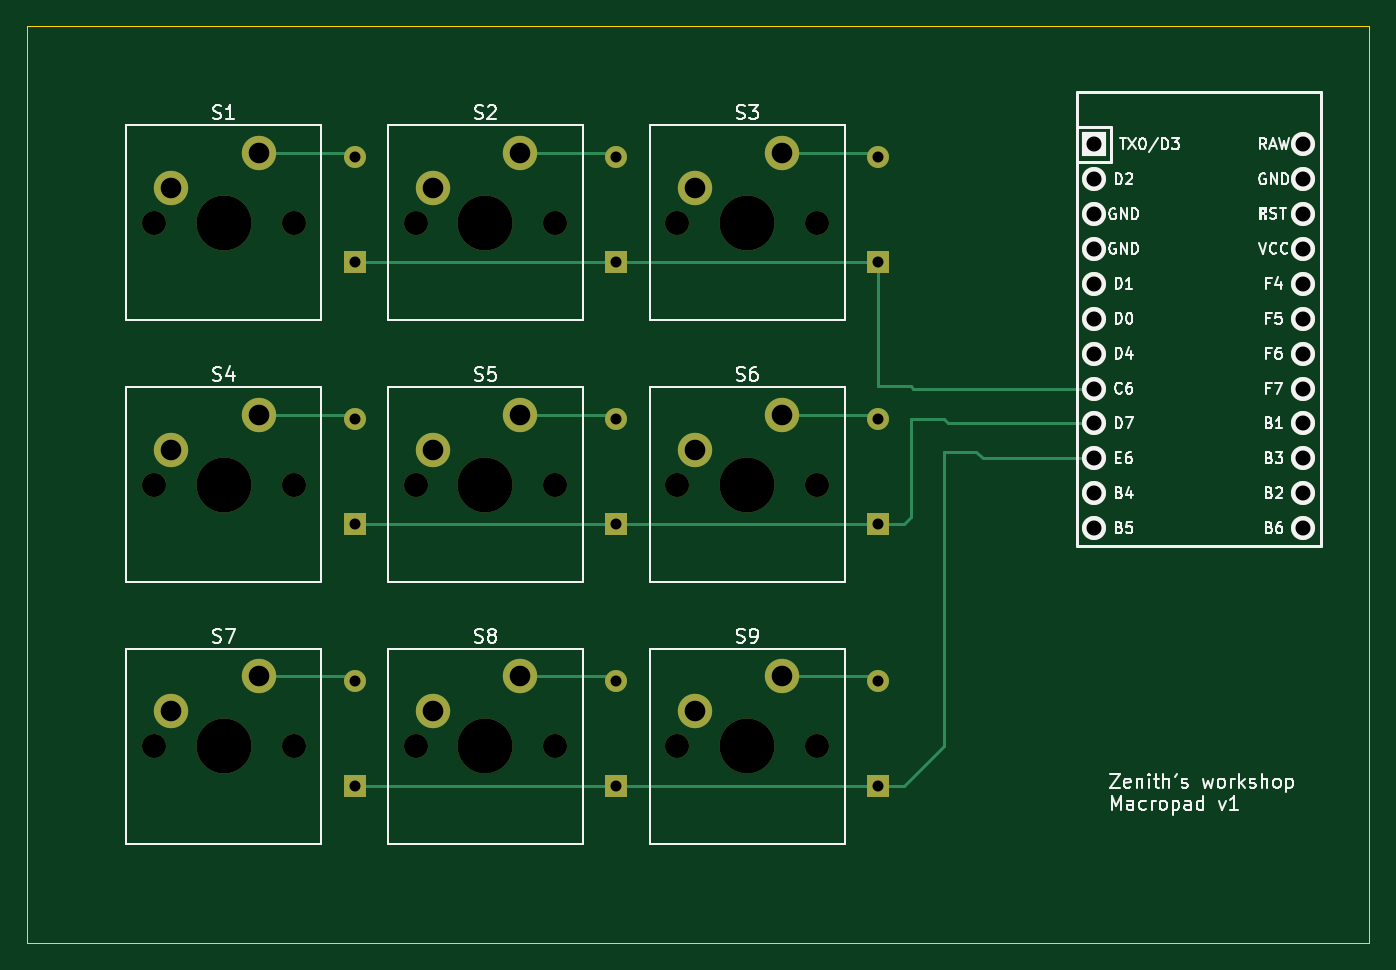
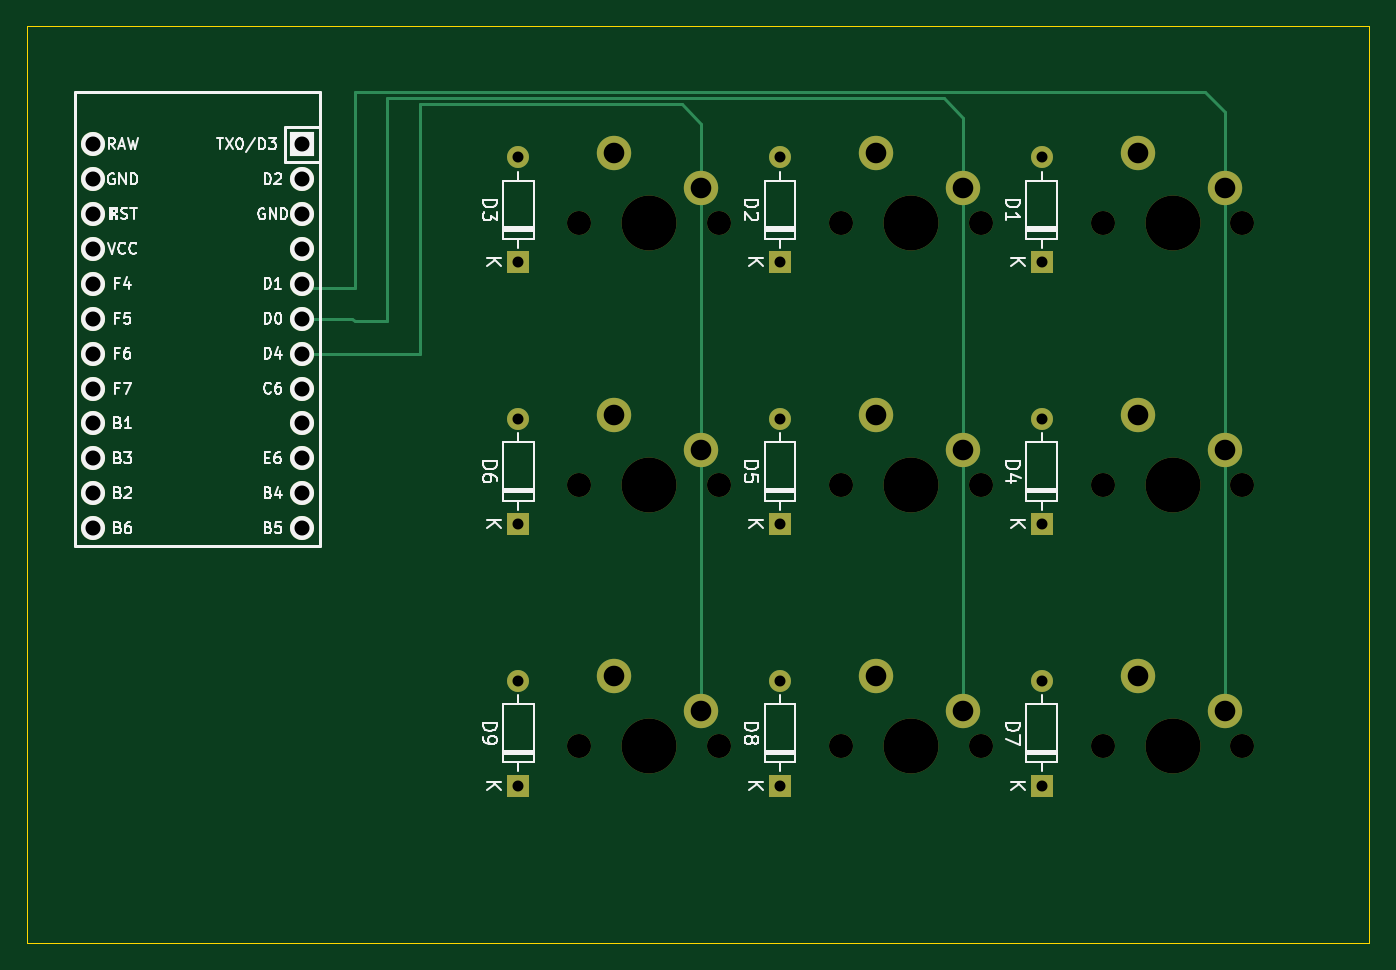
Circuit board: 11 layer files. Board 97.6 x 66.7 mm.
- bottom_copper: v1-B_Cu.gbr (6426 bytes)
- bottom_mask: v1-B_Mask.gbr (3612 bytes)
- paste: v1-B_Paste.gbr (460 bytes)
- bottom_silk: v1-B_Silkscreen.gbr (49922 bytes)
- outline: v1-Edge_Cuts.gbr (625 bytes)
- top_copper: v1-F_Cu.gbr (7445 bytes)
- top_mask: v1-F_Mask.gbr (3612 bytes)
- paste: v1-F_Paste.gbr (460 bytes)
- top_silk: v1-F_Silkscreen.gbr (64172 bytes)
- drill: v1-NPTH.drl (835 bytes)
- drill: v1-PTH.drl (1522 bytes)

=== bottom_copper: v1-B_Cu.gbr (6426 bytes, source omitted) ===
=== bottom_mask: v1-B_Mask.gbr ===
%TF.GenerationSoftware,KiCad,Pcbnew,8.0.1*%
%TF.CreationDate,2024-04-28T14:26:27+12:00*%
%TF.ProjectId,v1,76312e6b-6963-4616-945f-706362585858,rev?*%
%TF.SameCoordinates,Original*%
%TF.FileFunction,Soldermask,Bot*%
%TF.FilePolarity,Negative*%
%FSLAX46Y46*%
G04 Gerber Fmt 4.6, Leading zero omitted, Abs format (unit mm)*
G04 Created by KiCad (PCBNEW 8.0.1) date 2024-04-28 14:26:27*
%MOMM*%
%LPD*%
G01*
G04 APERTURE LIST*
%ADD10C,1.750000*%
%ADD11C,4.000000*%
%ADD12C,2.500000*%
%ADD13R,1.752600X1.752600*%
%ADD14C,1.752600*%
%ADD15R,1.600000X1.600000*%
%ADD16O,1.600000X1.600000*%
G04 APERTURE END LIST*
D10*
%TO.C,S7*%
X123190000Y-114300000D03*
D11*
X128270000Y-114300000D03*
D10*
X133350000Y-114300000D03*
D12*
X124460000Y-111760000D03*
X130810000Y-109220000D03*
%TD*%
D13*
%TO.C,U1*%
X191611250Y-70485000D03*
D14*
X191611250Y-73025000D03*
X191611250Y-75565000D03*
X191611250Y-78105000D03*
X191611250Y-80645000D03*
X191611250Y-83185000D03*
X191611250Y-85725000D03*
X191611250Y-88265000D03*
X191611250Y-90805000D03*
X191611250Y-93345000D03*
X191611250Y-95885000D03*
X191611250Y-98425000D03*
X206851250Y-98425000D03*
X206851250Y-95885000D03*
X206851250Y-93345000D03*
X206851250Y-90805000D03*
X206851250Y-88265000D03*
X206851250Y-85725000D03*
X206851250Y-83185000D03*
X206851250Y-80645000D03*
X206851250Y-78105000D03*
X206851250Y-75565000D03*
X206851250Y-73025000D03*
X206851250Y-70485000D03*
%TD*%
D10*
%TO.C,S5*%
X142240000Y-95250000D03*
D11*
X147320000Y-95250000D03*
D10*
X152400000Y-95250000D03*
D12*
X143510000Y-92710000D03*
X149860000Y-90170000D03*
%TD*%
D10*
%TO.C,S4*%
X123190000Y-95250000D03*
D11*
X128270000Y-95250000D03*
D10*
X133350000Y-95250000D03*
D12*
X124460000Y-92710000D03*
X130810000Y-90170000D03*
%TD*%
D10*
%TO.C,S1*%
X123190000Y-76200000D03*
D11*
X128270000Y-76200000D03*
D10*
X133350000Y-76200000D03*
D12*
X124460000Y-73660000D03*
X130810000Y-71120000D03*
%TD*%
D10*
%TO.C,S3*%
X161290000Y-76200000D03*
D11*
X166370000Y-76200000D03*
D10*
X171450000Y-76200000D03*
D12*
X162560000Y-73660000D03*
X168910000Y-71120000D03*
%TD*%
D10*
%TO.C,S6*%
X161290000Y-95250000D03*
D11*
X166370000Y-95250000D03*
D10*
X171450000Y-95250000D03*
D12*
X162560000Y-92710000D03*
X168910000Y-90170000D03*
%TD*%
D10*
%TO.C,S2*%
X142240000Y-76200000D03*
D11*
X147320000Y-76200000D03*
D10*
X152400000Y-76200000D03*
D12*
X143510000Y-73660000D03*
X149860000Y-71120000D03*
%TD*%
D10*
%TO.C,S8*%
X142240000Y-114300000D03*
D11*
X147320000Y-114300000D03*
D10*
X152400000Y-114300000D03*
D12*
X143510000Y-111760000D03*
X149860000Y-109220000D03*
%TD*%
D10*
%TO.C,S9*%
X161290000Y-114300000D03*
D11*
X166370000Y-114300000D03*
D10*
X171450000Y-114300000D03*
D12*
X162560000Y-111760000D03*
X168910000Y-109220000D03*
%TD*%
D15*
%TO.C,D8*%
X156845000Y-117157500D03*
D16*
X156845000Y-109537500D03*
%TD*%
D15*
%TO.C,D5*%
X156845000Y-98107500D03*
D16*
X156845000Y-90487500D03*
%TD*%
D15*
%TO.C,D4*%
X137795000Y-98107500D03*
D16*
X137795000Y-90487500D03*
%TD*%
D15*
%TO.C,D2*%
X156845000Y-79057500D03*
D16*
X156845000Y-71437500D03*
%TD*%
D15*
%TO.C,D6*%
X175895000Y-98107500D03*
D16*
X175895000Y-90487500D03*
%TD*%
D15*
%TO.C,D9*%
X175895000Y-117157500D03*
D16*
X175895000Y-109537500D03*
%TD*%
D15*
%TO.C,D7*%
X137795000Y-117157500D03*
D16*
X137795000Y-109537500D03*
%TD*%
D15*
%TO.C,D3*%
X175895000Y-79057500D03*
D16*
X175895000Y-71437500D03*
%TD*%
D15*
%TO.C,D1*%
X137795000Y-79057500D03*
D16*
X137795000Y-71437500D03*
%TD*%
M02*

=== paste: v1-B_Paste.gbr ===
%TF.GenerationSoftware,KiCad,Pcbnew,8.0.1*%
%TF.CreationDate,2024-04-28T14:26:27+12:00*%
%TF.ProjectId,v1,76312e6b-6963-4616-945f-706362585858,rev?*%
%TF.SameCoordinates,Original*%
%TF.FileFunction,Paste,Bot*%
%TF.FilePolarity,Positive*%
%FSLAX46Y46*%
G04 Gerber Fmt 4.6, Leading zero omitted, Abs format (unit mm)*
G04 Created by KiCad (PCBNEW 8.0.1) date 2024-04-28 14:26:27*
%MOMM*%
%LPD*%
G01*
G04 APERTURE LIST*
G04 APERTURE END LIST*
M02*

=== bottom_silk: v1-B_Silkscreen.gbr (49922 bytes, source omitted) ===
=== outline: v1-Edge_Cuts.gbr ===
%TF.GenerationSoftware,KiCad,Pcbnew,8.0.1*%
%TF.CreationDate,2024-04-28T14:26:27+12:00*%
%TF.ProjectId,v1,76312e6b-6963-4616-945f-706362585858,rev?*%
%TF.SameCoordinates,Original*%
%TF.FileFunction,Profile,NP*%
%FSLAX46Y46*%
G04 Gerber Fmt 4.6, Leading zero omitted, Abs format (unit mm)*
G04 Created by KiCad (PCBNEW 8.0.1) date 2024-04-28 14:26:27*
%MOMM*%
%LPD*%
G01*
G04 APERTURE LIST*
%TA.AperFunction,Profile*%
%ADD10C,0.100000*%
%TD*%
G04 APERTURE END LIST*
D10*
X113982500Y-61912500D02*
X211613750Y-61912500D01*
X211613750Y-128587500D01*
X113982500Y-128587500D01*
X113982500Y-61912500D01*
M02*

=== top_copper: v1-F_Cu.gbr (7445 bytes, source omitted) ===
=== top_mask: v1-F_Mask.gbr ===
%TF.GenerationSoftware,KiCad,Pcbnew,8.0.1*%
%TF.CreationDate,2024-04-28T14:26:27+12:00*%
%TF.ProjectId,v1,76312e6b-6963-4616-945f-706362585858,rev?*%
%TF.SameCoordinates,Original*%
%TF.FileFunction,Soldermask,Top*%
%TF.FilePolarity,Negative*%
%FSLAX46Y46*%
G04 Gerber Fmt 4.6, Leading zero omitted, Abs format (unit mm)*
G04 Created by KiCad (PCBNEW 8.0.1) date 2024-04-28 14:26:27*
%MOMM*%
%LPD*%
G01*
G04 APERTURE LIST*
%ADD10C,1.750000*%
%ADD11C,4.000000*%
%ADD12C,2.500000*%
%ADD13R,1.752600X1.752600*%
%ADD14C,1.752600*%
%ADD15R,1.600000X1.600000*%
%ADD16O,1.600000X1.600000*%
G04 APERTURE END LIST*
D10*
%TO.C,S7*%
X123190000Y-114300000D03*
D11*
X128270000Y-114300000D03*
D10*
X133350000Y-114300000D03*
D12*
X124460000Y-111760000D03*
X130810000Y-109220000D03*
%TD*%
D13*
%TO.C,U1*%
X191611250Y-70485000D03*
D14*
X191611250Y-73025000D03*
X191611250Y-75565000D03*
X191611250Y-78105000D03*
X191611250Y-80645000D03*
X191611250Y-83185000D03*
X191611250Y-85725000D03*
X191611250Y-88265000D03*
X191611250Y-90805000D03*
X191611250Y-93345000D03*
X191611250Y-95885000D03*
X191611250Y-98425000D03*
X206851250Y-98425000D03*
X206851250Y-95885000D03*
X206851250Y-93345000D03*
X206851250Y-90805000D03*
X206851250Y-88265000D03*
X206851250Y-85725000D03*
X206851250Y-83185000D03*
X206851250Y-80645000D03*
X206851250Y-78105000D03*
X206851250Y-75565000D03*
X206851250Y-73025000D03*
X206851250Y-70485000D03*
%TD*%
D10*
%TO.C,S5*%
X142240000Y-95250000D03*
D11*
X147320000Y-95250000D03*
D10*
X152400000Y-95250000D03*
D12*
X143510000Y-92710000D03*
X149860000Y-90170000D03*
%TD*%
D10*
%TO.C,S4*%
X123190000Y-95250000D03*
D11*
X128270000Y-95250000D03*
D10*
X133350000Y-95250000D03*
D12*
X124460000Y-92710000D03*
X130810000Y-90170000D03*
%TD*%
D10*
%TO.C,S1*%
X123190000Y-76200000D03*
D11*
X128270000Y-76200000D03*
D10*
X133350000Y-76200000D03*
D12*
X124460000Y-73660000D03*
X130810000Y-71120000D03*
%TD*%
D10*
%TO.C,S3*%
X161290000Y-76200000D03*
D11*
X166370000Y-76200000D03*
D10*
X171450000Y-76200000D03*
D12*
X162560000Y-73660000D03*
X168910000Y-71120000D03*
%TD*%
D10*
%TO.C,S6*%
X161290000Y-95250000D03*
D11*
X166370000Y-95250000D03*
D10*
X171450000Y-95250000D03*
D12*
X162560000Y-92710000D03*
X168910000Y-90170000D03*
%TD*%
D10*
%TO.C,S2*%
X142240000Y-76200000D03*
D11*
X147320000Y-76200000D03*
D10*
X152400000Y-76200000D03*
D12*
X143510000Y-73660000D03*
X149860000Y-71120000D03*
%TD*%
D10*
%TO.C,S8*%
X142240000Y-114300000D03*
D11*
X147320000Y-114300000D03*
D10*
X152400000Y-114300000D03*
D12*
X143510000Y-111760000D03*
X149860000Y-109220000D03*
%TD*%
D10*
%TO.C,S9*%
X161290000Y-114300000D03*
D11*
X166370000Y-114300000D03*
D10*
X171450000Y-114300000D03*
D12*
X162560000Y-111760000D03*
X168910000Y-109220000D03*
%TD*%
D15*
%TO.C,D8*%
X156845000Y-117157500D03*
D16*
X156845000Y-109537500D03*
%TD*%
D15*
%TO.C,D5*%
X156845000Y-98107500D03*
D16*
X156845000Y-90487500D03*
%TD*%
D15*
%TO.C,D4*%
X137795000Y-98107500D03*
D16*
X137795000Y-90487500D03*
%TD*%
D15*
%TO.C,D2*%
X156845000Y-79057500D03*
D16*
X156845000Y-71437500D03*
%TD*%
D15*
%TO.C,D6*%
X175895000Y-98107500D03*
D16*
X175895000Y-90487500D03*
%TD*%
D15*
%TO.C,D9*%
X175895000Y-117157500D03*
D16*
X175895000Y-109537500D03*
%TD*%
D15*
%TO.C,D7*%
X137795000Y-117157500D03*
D16*
X137795000Y-109537500D03*
%TD*%
D15*
%TO.C,D3*%
X175895000Y-79057500D03*
D16*
X175895000Y-71437500D03*
%TD*%
D15*
%TO.C,D1*%
X137795000Y-79057500D03*
D16*
X137795000Y-71437500D03*
%TD*%
M02*

=== paste: v1-F_Paste.gbr ===
%TF.GenerationSoftware,KiCad,Pcbnew,8.0.1*%
%TF.CreationDate,2024-04-28T14:26:27+12:00*%
%TF.ProjectId,v1,76312e6b-6963-4616-945f-706362585858,rev?*%
%TF.SameCoordinates,Original*%
%TF.FileFunction,Paste,Top*%
%TF.FilePolarity,Positive*%
%FSLAX46Y46*%
G04 Gerber Fmt 4.6, Leading zero omitted, Abs format (unit mm)*
G04 Created by KiCad (PCBNEW 8.0.1) date 2024-04-28 14:26:27*
%MOMM*%
%LPD*%
G01*
G04 APERTURE LIST*
G04 APERTURE END LIST*
M02*

=== top_silk: v1-F_Silkscreen.gbr (64172 bytes, source omitted) ===
=== drill: v1-NPTH.drl ===
M48
; DRILL file {KiCad 8.0.1} date 2024-04-28T14:26:49+1200
; FORMAT={-:-/ absolute / metric / decimal}
; #@! TF.CreationDate,2024-04-28T14:26:49+12:00
; #@! TF.GenerationSoftware,Kicad,Pcbnew,8.0.1
; #@! TF.FileFunction,NonPlated,1,2,NPTH
FMAT,2
METRIC
; #@! TA.AperFunction,NonPlated,NPTH,ComponentDrill
T1C1.750
; #@! TA.AperFunction,NonPlated,NPTH,ComponentDrill
T2C4.000
%
G90
G05
T1
X123.19Y-76.2
X123.19Y-95.25
X123.19Y-114.3
X133.35Y-76.2
X133.35Y-95.25
X133.35Y-114.3
X142.24Y-76.2
X142.24Y-95.25
X142.24Y-114.3
X152.4Y-76.2
X152.4Y-95.25
X152.4Y-114.3
X161.29Y-76.2
X161.29Y-95.25
X161.29Y-114.3
X171.45Y-76.2
X171.45Y-95.25
X171.45Y-114.3
T2
X128.27Y-76.2
X128.27Y-95.25
X128.27Y-114.3
X147.32Y-76.2
X147.32Y-95.25
X147.32Y-114.3
X166.37Y-76.2
X166.37Y-95.25
X166.37Y-114.3
M30

=== drill: v1-PTH.drl ===
M48
; DRILL file {KiCad 8.0.1} date 2024-04-28T14:26:49+1200
; FORMAT={-:-/ absolute / metric / decimal}
; #@! TF.CreationDate,2024-04-28T14:26:49+12:00
; #@! TF.GenerationSoftware,Kicad,Pcbnew,8.0.1
; #@! TF.FileFunction,Plated,1,2,PTH
FMAT,2
METRIC
; #@! TA.AperFunction,Plated,PTH,ComponentDrill
T1C0.800
; #@! TA.AperFunction,Plated,PTH,ComponentDrill
T2C1.092
; #@! TA.AperFunction,Plated,PTH,ComponentDrill
T3C1.500
%
G90
G05
T1
X137.795Y-71.438
X137.795Y-79.057
X137.795Y-90.487
X137.795Y-98.108
X137.795Y-109.537
X137.795Y-117.157
X156.845Y-71.438
X156.845Y-79.057
X156.845Y-90.487
X156.845Y-98.108
X156.845Y-109.537
X156.845Y-117.157
X175.895Y-71.438
X175.895Y-79.057
X175.895Y-90.487
X175.895Y-98.108
X175.895Y-109.537
X175.895Y-117.157
T2
X191.611Y-70.485
X191.611Y-73.025
X191.611Y-75.565
X191.611Y-78.105
X191.611Y-80.645
X191.611Y-83.185
X191.611Y-85.725
X191.611Y-88.265
X191.611Y-90.805
X191.611Y-93.345
X191.611Y-95.885
X191.611Y-98.425
X206.851Y-70.485
X206.851Y-73.025
X206.851Y-75.565
X206.851Y-78.105
X206.851Y-80.645
X206.851Y-83.185
X206.851Y-85.725
X206.851Y-88.265
X206.851Y-90.805
X206.851Y-93.345
X206.851Y-95.885
X206.851Y-98.425
T3
X124.46Y-73.66
X124.46Y-92.71
X124.46Y-111.76
X130.81Y-71.12
X130.81Y-90.17
X130.81Y-109.22
X143.51Y-73.66
X143.51Y-92.71
X143.51Y-111.76
X149.86Y-71.12
X149.86Y-90.17
X149.86Y-109.22
X162.56Y-73.66
X162.56Y-92.71
X162.56Y-111.76
X168.91Y-71.12
X168.91Y-90.17
X168.91Y-109.22
M30

